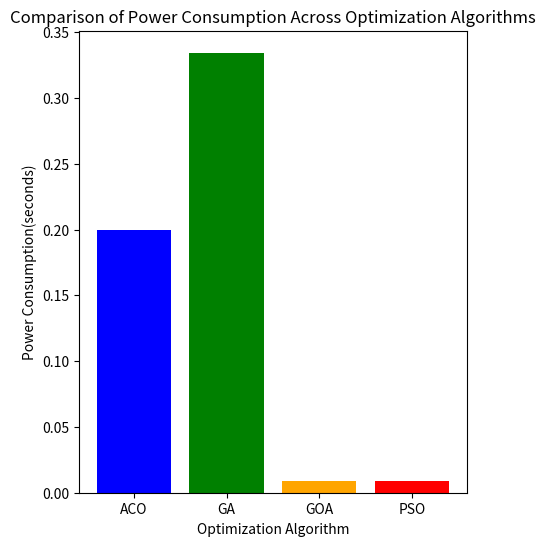

Write the Python code that produced this figure.
import numpy as np

# Define the objective function to be optimized (representing power consumption)
def objective_function(x):
    # Example: Power consumption = f(x) = 1 / (x[0] + x[1] + x[2])
    if x[0] == 0 or x[1] == 0:
        # Return a large value to discourage selection of this solution
        return float('inf')
    return 1 / (x[0] + x[1] + x[2])

# Ant Colony Optimization Algorithm
def ant_colony_optimization(obj_func, num_dimensions, num_ants, num_iterations, pheromone_init, alpha, beta, rho, q0):
    # Initialization
    pheromone = np.full((num_dimensions, num_dimensions), pheromone_init)
    best_solution = np.zeros(num_dimensions)
    best_fitness = float('inf')  # Initialize with a large value as we are minimizing power consumption

    # Main loop
    for iteration in range(num_iterations):
        solutions = np.zeros((num_ants, num_dimensions))
        fitness_values = np.zeros(num_ants)

        # Construct solutions for each ant
        for ant in range(num_ants):
            current_node = np.random.randint(num_dimensions)  # Start from a random node

            # Construct solution path for the current ant
            for step in range(num_dimensions - 1):
                allowed_nodes = np.delete(np.arange(num_dimensions), current_node)
                probabilities = np.zeros(len(allowed_nodes))

                # Calculate probabilities for selecting next node based on pheromone levels and heuristic information
                for i, next_node in enumerate(allowed_nodes):
                    probabilities[i] = (pheromone[current_node, next_node] ** alpha) * ((1 / obj_func([current_node, next_node, 0])) ** beta)

                # Check for NaN values in probabilities
                if np.any(np.isnan(probabilities)):
                    # If probabilities contain NaN, set them to zero
                    probabilities[np.isnan(probabilities)] = 0

                # Choose next node based on probability or exploit
                if np.random.random() < q0:
                    next_node = np.argmax(probabilities)
                else:
                    if np.all(probabilities == 0):
                        # If all probabilities are zero, choose randomly
                        next_node = np.random.choice(range(len(allowed_nodes)))
                    else:
                        # Normalize probabilities to avoid division by zero
                        probabilities /= np.sum(probabilities)
                        next_node = np.random.choice(range(len(allowed_nodes)), p=probabilities)

                solutions[ant, step] = current_node
                current_node = allowed_nodes[next_node]

            # Add the last node to complete the solution
            solutions[ant, -1] = current_node

            # Calculate fitness for the solution
            fitness_values[ant] = obj_func(solutions[ant])

        # Update pheromone levels
        for i in range(num_ants):
            for j in range(num_dimensions - 1):
                pheromone[int(solutions[i, j]), int(solutions[i, j + 1])] += 1 / fitness_values[i]

        # Update global best solution
        current_best_index = np.argmin(fitness_values)
        if fitness_values[current_best_index] < best_fitness:
            best_fitness = fitness_values[current_best_index]
            best_solution = solutions[current_best_index]

        # Evaporate pheromone
        pheromone *= (1 - rho)

    return best_solution, best_fitness


# Genetic Algorithm
class Individual:
    def __init__(self, num_dimensions):
        self.chromosome = np.random.rand(num_dimensions)  # Initialize random chromosome

def initialize_population(pop_size, num_dimensions):
    return [Individual(num_dimensions) for _ in range(pop_size)]

def crossover(parent1, parent2):
    # Uniform crossover
    child_chromosome = np.where(np.random.rand(len(parent1.chromosome)) < 0.5, parent1.chromosome, parent2.chromosome)
    child = Individual(len(parent1.chromosome))
    child.chromosome = child_chromosome
    return child

def mutate(individual, mutation_rate):
    for i in range(len(individual.chromosome)):
        if np.random.rand() < mutation_rate:
            individual.chromosome[i] = np.random.rand()
    return individual

def select_parents(population):
    # Tournament selection
    parent1 = population[np.random.randint(len(population))]
    parent2 = population[np.random.randint(len(population))]
    return parent1, parent2

def select_survivors(population, offspring):
    # Elitism: Keep the best individuals from the current population and offspring
    combined_population = population + offspring
    combined_population.sort(key=lambda x: objective_function(x.chromosome))
    return combined_population[:len(population)]

def genetic_algorithm(pop_size, num_dimensions, num_generations, crossover_rate, mutation_rate):
    population = initialize_population(pop_size, num_dimensions)

    for generation in range(num_generations):
        offspring = []
        for _ in range(pop_size // 2):
            parent1, parent2 = select_parents(population)
            if np.random.rand() < crossover_rate:
                child1 = crossover(parent1, parent2)
                child2 = crossover(parent2, parent1)
            else:
                child1 = parent1
                child2 = parent2
            child1 = mutate(child1, mutation_rate)
            child2 = mutate(child2, mutation_rate)
            offspring.append(child1)
            offspring.append(child2)
        population = select_survivors(population, offspring)

    best_solution = min(population, key=lambda x: objective_function(x.chromosome))
    best_fitness = objective_function(best_solution.chromosome)
    return best_solution.chromosome, best_fitness


# Grasshopper Optimization Algorithm with power consumption
def grasshopper_optimization_algorithm(obj_func, num_dimensions, max_iterations, num_grasshoppers, lb, ub):
    # Initialization
    positions = np.random.uniform(lb, ub, (num_grasshoppers, num_dimensions))
    fitness = np.zeros(num_grasshoppers)
    best_solution = np.zeros(num_dimensions)
    best_fitness = float('inf') # Initialize with a large value as we are minimizing power consumption

    convergence_time = 0  # Initialize convergence time

    # Main loop
    for iteration in range(max_iterations):
        # Calculate fitness for each grasshopper
        for i in range(num_grasshoppers):
            fitness[i] = obj_func(positions[i])

            # Update the global best solution
            if fitness[i] < best_fitness:
                best_fitness = fitness[i]
                best_solution = positions[i].copy()
                convergence_time = iteration + 1  # Update convergence time

        # Update positions of grasshoppers
        for i in range(num_grasshoppers):
            for j in range(num_dimensions):
                r1 = np.random.random()
                r2 = np.random.random()

                # Update position using GOA formula
                positions[i][j] = positions[i][j] + r1 * (best_solution[j] - positions[i][j]) + r2 * np.mean(positions[:, j]) - positions[i][j]

                # Boundary control
                positions[i][j] = np.clip(positions[i][j], lb[j], ub[j])

        # Check for convergence
        if np.all(np.abs(fitness - best_fitness) < 1e-6):
            break

    return best_solution, best_fitness, convergence_time


# Particle class
class Particle:
    def __init__(self, num_dimensions):
        self.position = np.random.rand(num_dimensions)  # Initialize random position
        self.velocity = np.random.rand(num_dimensions)  # Initialize random velocity
        self.best_position = self.position.copy()  # Initialize personal best position
        self.best_fitness = objective_function(self.position)  # Initialize personal best fitness

# Particle Swarm Optimization Algorithm
def particle_swarm_optimization(obj_func, num_dimensions, num_particles, num_iterations):
    particles = [Particle(num_dimensions) for _ in range(num_particles)]  # Initialize particles
    global_best_position = np.zeros(num_dimensions)  # Global best position
    global_best_fitness = float('inf')  # Global best fitness

    for iteration in range(num_iterations):
        for particle in particles:
            # Update velocity
            particle.velocity = (inertia_weight * particle.velocity +
                                 cognitive_weight * np.random.rand(num_dimensions) * (particle.best_position - particle.position) +
                                 social_weight * np.random.rand(num_dimensions) * (global_best_position - particle.position))

            # Update position
            particle.position = np.clip(particle.position + particle.velocity, lb, ub)

            # Update personal best
            fitness = obj_func(particle.position)
            if fitness < particle.best_fitness:
                particle.best_fitness = fitness
                particle.best_position = particle.position.copy()

            # Update global best
            if fitness < global_best_fitness:
                global_best_fitness = fitness
                global_best_position = particle.position.copy()

    return global_best_position, global_best_fitness

if __name__ == "__main__":
  num_dimensions = 3
  max_iterations_goa=100
  max_iterations_pso=100
  num_iterations_aco = 100
  num_grasshoppers = 20
  num_ants = 50
  num_particles = 20
  pop_size_ga = 50
  num_generations_ga = 50
  lb = [0, 0, 0]
  ub = [10, 100, 1]
  inertia_weight = 0.5
  cognitive_weight = 1.5
  social_weight = 1.5
  crossover_rate_ga = 0.8
  mutation_rate_ga = 0.1
  pheromone_init = 1.0
  alpha = 1.0
  beta = 1.0
  rho = 0.1
  q0 = 0.9

  # Run Ant Colony Optimization algorithm
  best_solution_aco, best_fitness_aco = ant_colony_optimization(objective_function, num_dimensions, num_ants, num_iterations_aco, pheromone_init, alpha, beta, rho, q0)

  # Run Genetic Algorithm
  best_solution_ga, best_fitness_ga = genetic_algorithm(pop_size_ga, num_dimensions, num_generations_ga, crossover_rate_ga, mutation_rate_ga)

  # Run Grasshopper Optimization Algorithm
  best_solution_goa, best_fitness_goa, _ = grasshopper_optimization_algorithm(objective_function, num_dimensions, max_iterations_goa, num_grasshoppers, lb, ub)

  # Run Particle Swarm Optimization algorithm
  best_solution_pso, best_fitness_pso = particle_swarm_optimization(objective_function, num_dimensions, num_particles, max_iterations_pso)

  algorithms = ['ACO', 'GA', 'GOA', 'PSO']
  power_consumptions = [best_fitness_aco, best_fitness_ga, best_fitness_goa, best_fitness_pso]
  import matplotlib.pyplot as plt

  plt.figure(figsize=(5, 6))
  plt.bar(algorithms, power_consumptions, color=['blue', 'green', 'orange', 'red'])
  plt.xlabel('Optimization Algorithm')
  plt.ylabel('Power Consumption(seconds)')
  plt.title('Comparison of Power Consumption Across Optimization Algorithms')
  plt.show()





